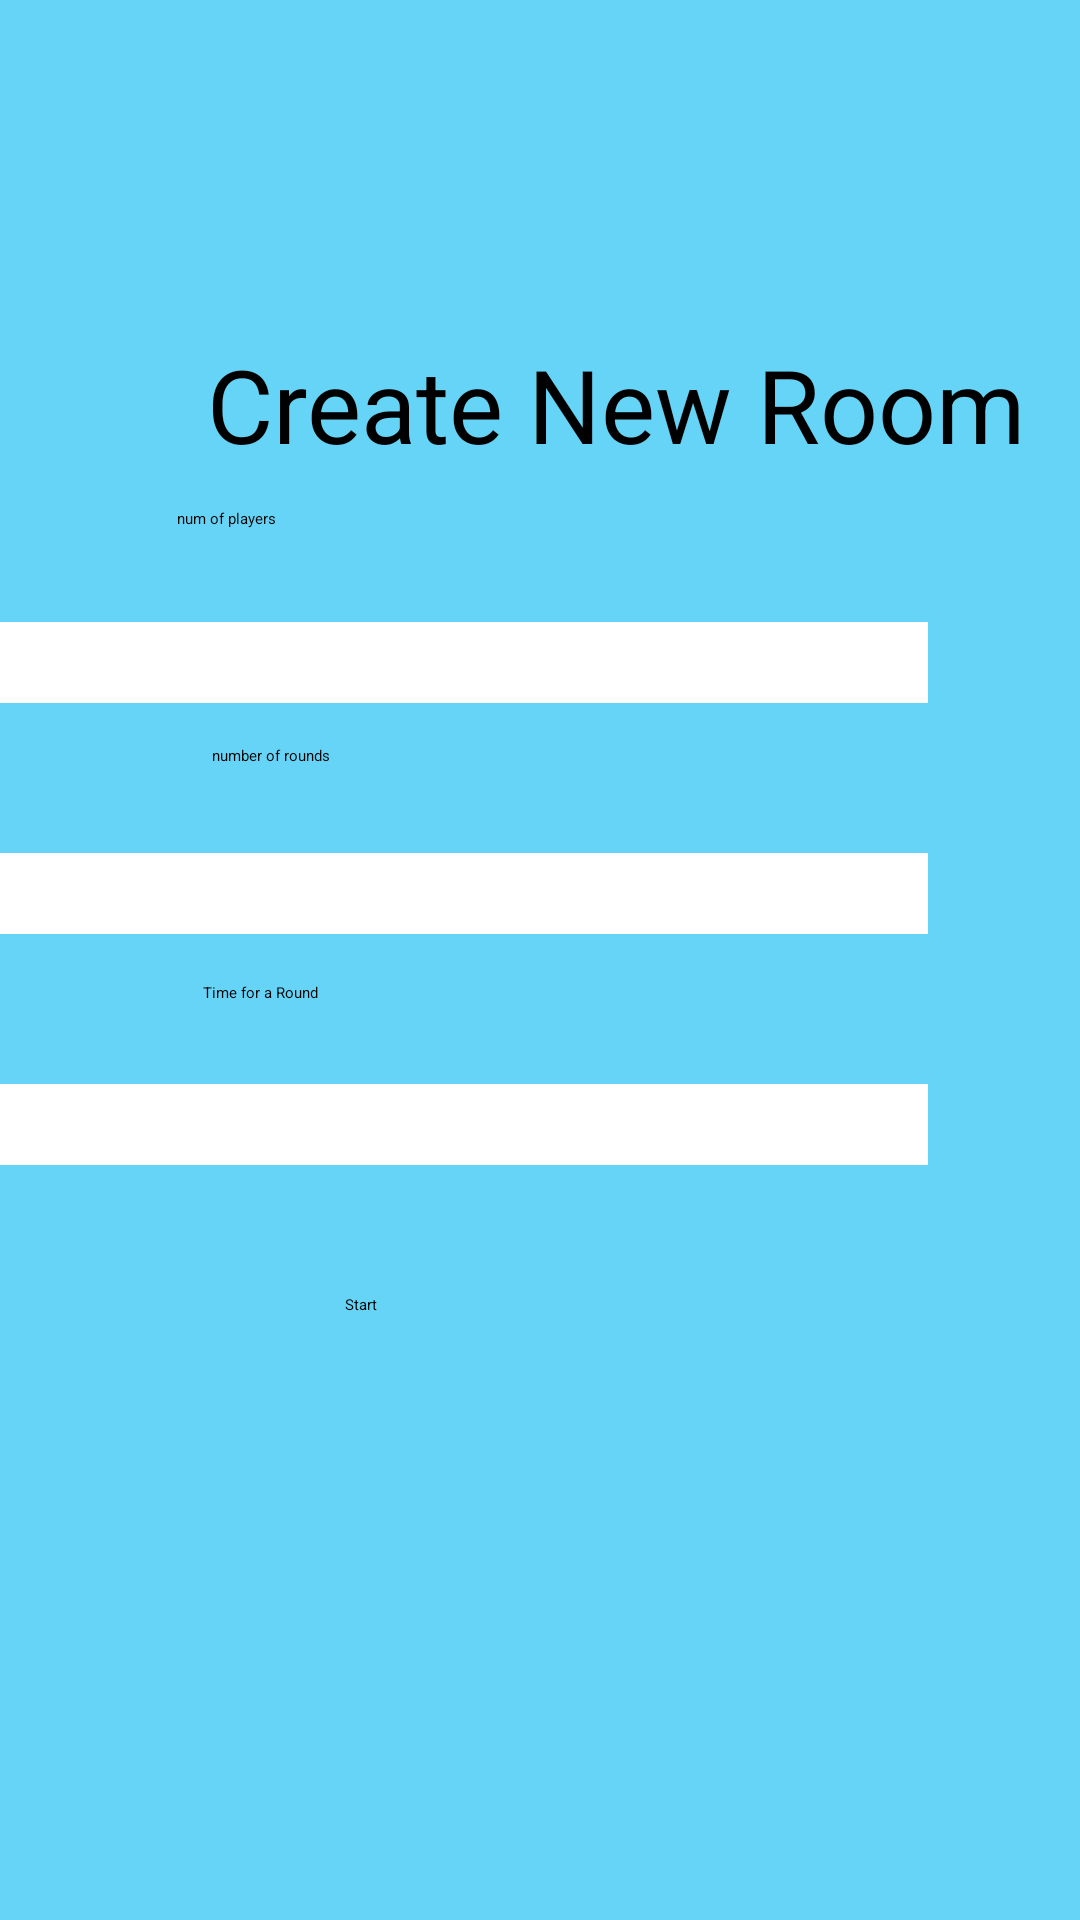

Layout XML and referenced resources for this Android screen:
<!-- AndroidManifest.xml: application theme Theme.Shcrible -->
<!-- res/layout/activity_create_new_room_page.xml -->
<?xml version="1.0" encoding="utf-8"?>
<androidx.constraintlayout.widget.ConstraintLayout xmlns:android="http://schemas.android.com/apk/res/android"
    xmlns:app="http://schemas.android.com/apk/res-auto"
    xmlns:tools="http://schemas.android.com/tools"
    android:id="@+id/main"
    android:layout_width="match_parent"
    android:layout_height="match_parent"
    android:background="#66D4F6"
    tools:context=".CreateNewRoomPage">

    <TextView
        android:id="@+id/textView2"
        android:layout_width="wrap_content"
        android:layout_height="wrap_content"
        android:layout_marginStart="69dp"
        android:layout_marginTop="112dp"
        android:layout_marginEnd="70dp"
        android:text="Create New Room"
        android:textSize="34sp"
        app:layout_constraintEnd_toEndOf="parent"
        app:layout_constraintHorizontal_bias="0.0"
        app:layout_constraintStart_toStartOf="parent"
        app:layout_constraintTop_toTopOf="parent" />

    <Spinner
        android:id="@+id/numOfPlayers"
        android:layout_width="310dp"
        android:layout_height="27dp"
        android:layout_marginTop="50dp"
        android:layout_marginEnd="51dp"
        android:background="@color/white"
        android:tag="numOfPlayers"
        app:layout_constraintEnd_toEndOf="parent"
        app:layout_constraintTop_toBottomOf="@+id/textView2" />

    <Spinner
        android:id="@+id/numberOfRounds"
        android:layout_width="310dp"
        android:layout_height="27dp"
        android:layout_marginTop="50dp"
        android:layout_marginEnd="51dp"
        android:background="@color/white"
        android:tag="numberOfRounds"
        app:layout_constraintEnd_toEndOf="parent"
        app:layout_constraintTop_toBottomOf="@+id/numOfPlayers" />

    <Spinner
        android:id="@+id/timeForRound"
        android:layout_width="310dp"
        android:layout_height="27dp"
        android:layout_marginTop="50dp"
        android:layout_marginEnd="51dp"
        android:background="@color/white"
        android:tag="timeForRound"
        app:layout_constraintEnd_toEndOf="parent"
        app:layout_constraintTop_toBottomOf="@+id/numberOfRounds" />

    <Button
        android:id="@+id/button"
        android:layout_width="128dp"
        android:layout_height="50dp"
        android:layout_marginStart="162dp"
        android:layout_marginTop="120dp"
        android:layout_marginEnd="162dp"
        android:backgroundTint="#DA675F"
        android:onClick="startNextActivity"
        android:text="Start"
        app:layout_constraintEnd_toEndOf="parent"
        app:layout_constraintHorizontal_bias="0.512"
        app:layout_constraintStart_toStartOf="parent"
        app:layout_constraintTop_toBottomOf="@+id/numberOfRounds" />

    <TextView
        android:id="@+id/textView3"
        android:layout_width="wrap_content"
        android:layout_height="wrap_content"
        android:layout_marginTop="12dp"
        android:layout_marginEnd="268dp"
        android:text="num of players"
        app:layout_constraintEnd_toEndOf="parent"
        app:layout_constraintTop_toBottomOf="@+id/textView2" />

    <TextView
        android:id="@+id/textView4"
        android:layout_width="wrap_content"
        android:layout_height="wrap_content"
        android:layout_marginTop="14dp"
        android:layout_marginEnd="250dp"
        android:text="number of rounds"
        app:layout_constraintEnd_toEndOf="parent"
        app:layout_constraintTop_toBottomOf="@+id/numOfPlayers" />

    <TextView
        android:id="@+id/textView5"
        android:layout_width="wrap_content"
        android:layout_height="wrap_content"
        android:layout_marginTop="16dp"
        android:layout_marginEnd="254dp"
        android:text="Time for a Round"
        app:layout_constraintEnd_toEndOf="parent"
        app:layout_constraintTop_toBottomOf="@+id/numberOfRounds" />

</androidx.constraintlayout.widget.ConstraintLayout>
<!-- resources referenced by this layout -->
<resources>
  <color name="white">#FFFFFFFF</color>
</resources>
